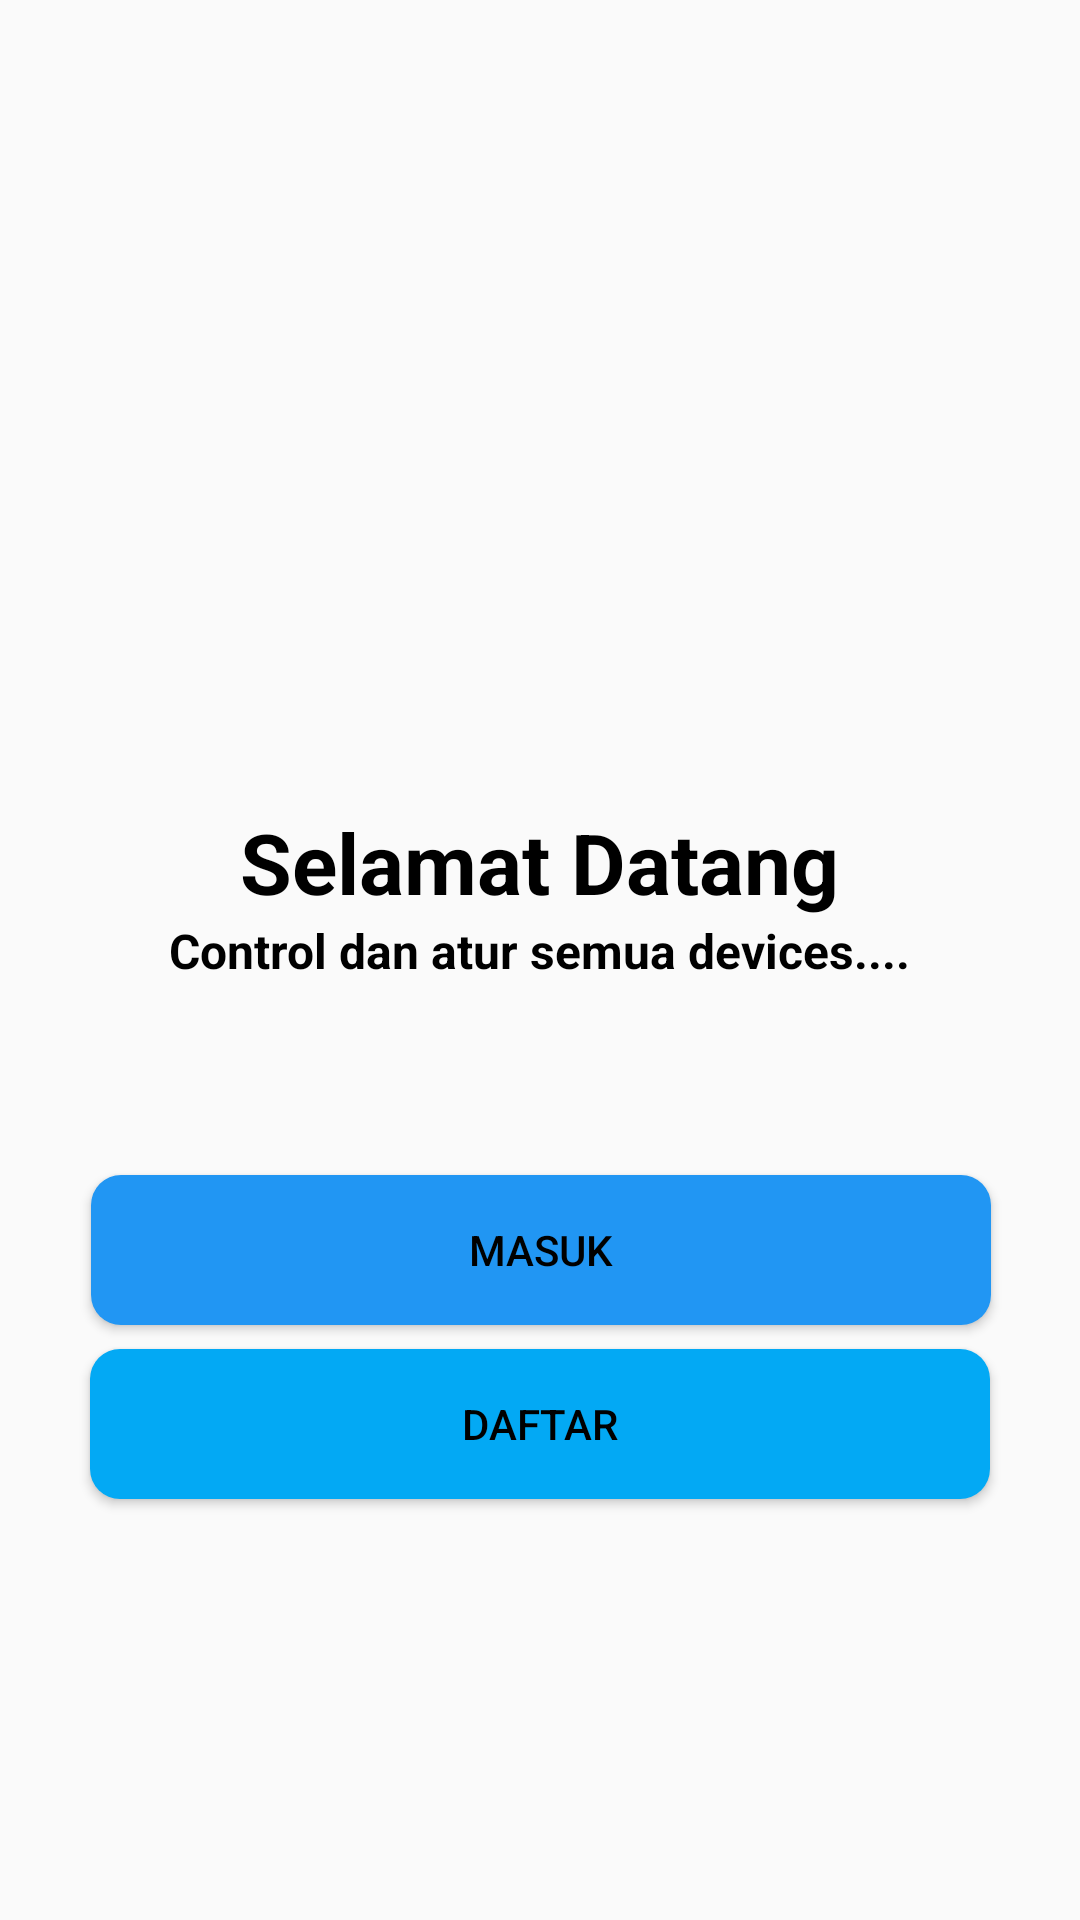

This screen was rendered from an Android layout file. Write that file and the resources it references.
<!-- AndroidManifest.xml: application theme AppTheme -->
<!-- res/layout/activity_welcome.xml -->
<?xml version="1.0" encoding="utf-8"?>
<androidx.constraintlayout.widget.ConstraintLayout xmlns:android="http://schemas.android.com/apk/res/android"
    xmlns:app="http://schemas.android.com/apk/res-auto"
    xmlns:tools="http://schemas.android.com/tools"
    android:layout_width="match_parent"
    android:layout_height="match_parent"
    tools:context=".ui.user.activity.auth.WelcomeActivity">

    <ImageView
        android:id="@+id/imageView2"
        android:layout_width="204dp"
        android:layout_height="139dp"
        android:src="@drawable/remote_control"
        app:layout_constraintBottom_toBottomOf="parent"
        app:layout_constraintEnd_toEndOf="parent"
        app:layout_constraintHorizontal_bias="0.497"
        app:layout_constraintStart_toStartOf="parent"
        app:layout_constraintTop_toTopOf="parent"
        app:layout_constraintVertical_bias="0.179" />

    <TextView
        android:id="@+id/textView2"
        android:layout_width="wrap_content"
        android:layout_height="wrap_content"
        android:layout_marginTop="40dp"
        android:text="@string/selamat_datang"
        android:textColor="@android:color/black"
        android:textSize="28sp"
        android:textStyle="bold"
        app:layout_constraintEnd_toEndOf="@+id/imageView2"
        app:layout_constraintStart_toStartOf="@+id/imageView2"
        app:layout_constraintTop_toBottomOf="@+id/imageView2" />

    <TextView
        android:id="@+id/aa"
        android:layout_width="wrap_content"
        android:layout_height="wrap_content"
        android:text="Control dan atur semua devices...."
        android:textColor="@android:color/black"
        android:textSize="16sp"
        android:textStyle="bold"
        app:layout_constraintEnd_toEndOf="@+id/textView2"
        app:layout_constraintStart_toStartOf="@+id/textView2"
        app:layout_constraintTop_toBottomOf="@+id/textView2" />

    <Button
        android:id="@+id/btn_login"
        android:layout_width="@dimen/button_width"
        android:layout_height="@dimen/button_height"
        android:layout_marginTop="64dp"
        android:background="@drawable/bg_rounded"
        android:backgroundTint="@color/colorPrimary"
        android:text="@string/masuk"
        android:textColor="@android:color/black"
        app:layout_constraintEnd_toEndOf="parent"
        app:layout_constraintHorizontal_bias="0.504"
        app:layout_constraintStart_toStartOf="parent"
        app:layout_constraintTop_toBottomOf="@+id/aa" />

    <Button
        android:id="@+id/btn_daftar"
        android:layout_width="@dimen/button_width"
        android:layout_height="@dimen/button_height"
        android:layout_marginTop="8dp"
        android:background="@drawable/bg_rounded"
        android:backgroundTint="@color/colorPrimaryDark"
        android:text="@string/daftar"
        android:textColor="@android:color/black"
        app:layout_constraintEnd_toEndOf="parent"
        app:layout_constraintStart_toStartOf="parent"
        app:layout_constraintTop_toBottomOf="@+id/btn_login" />

</androidx.constraintlayout.widget.ConstraintLayout>
<!-- resources referenced by this layout -->
<resources>
  <color name="colorPrimary">#2196F3</color>
  <color name="colorPrimaryDark">#03A9F4</color>
  <dimen name="button_height">50dp</dimen>
  <dimen name="button_width">300dp</dimen>
  <!-- drawable bg_rounded (drawable) -->
  <?xml version="1.0" encoding="utf-8"?>
  <shape xmlns:android="http://schemas.android.com/apk/res/android"
      android:shape="rectangle">
      <solid android:color="@color/colorBackground"/>
      <corners android:radius="10dp" />
  </shape>
  <string name="daftar">Daftar</string>
  <string name="masuk">Masuk</string>
  <string name="selamat_datang">Selamat Datang</string>
  <style name="AppTheme" parent="Theme.AppCompat.Light.DarkActionBar">
          
          <item name="colorPrimary">@color/colorPrimary</item>
          <item name="colorPrimaryDark">@color/colorPrimaryDark</item>
          <item name="colorAccent">@color/colorAccent</item>
          <item name="windowActionBar">false</item>
          <item name="windowNoTitle">true</item>
      </style>
  <color name="colorBackground">#EDEDED</color>
  <color name="colorAccent">#03DAC5</color>
</resources>
